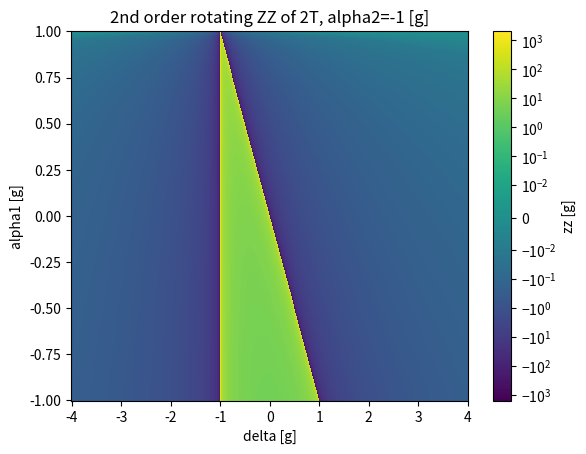

Reproduce this figure in Python.
import numpy as np
from matplotlib import pyplot as plt
from matplotlib import colors
from numpy.typing import NDArray

thresh = 1e-2  # linearthreshold for symmetric log norm


@np.vectorize
def zzorder2(alpha1, alpha2, g, delta):
    return 2 * g**2 * (-1 / (delta + alpha1) + 1 / (delta - alpha2))


@np.vectorize
def zzorder4(alpha1, alpha2, g, delta):
    simpleedge = 4 * g**4 * (1 / (delta + alpha1) ** 3 - 1 / (delta - alpha2) ** 3)
    edge2 = 4 * g**4 / ((delta + alpha1) * (delta - alpha2)) * (1 / (delta - alpha2) - 1 / (delta + alpha1))
    return simpleedge + edge2


def zz(alpha1, alpha2, g, delta):
    return zzorder2(alpha1, alpha2, g, delta) + zzorder4(alpha1, alpha2, g, delta)


def colormesh():
    # zz vs two variables
    # energy in units of g
    deltas = np.linspace(-4, 4, 800)  # quibit detuning
    alphas = np.linspace(-1, 1, 400)  # alpha1
    alpha2 = -1
    Deltas, Alphas = np.meshgrid(deltas, alphas)
    ZZ2 = zzorder2(Alphas, alpha2, 1, Deltas)
    ZZ4 = zzorder4(Alphas, alpha2, 1, Deltas)
    norm = colors.SymLogNorm(thresh)

    plt.pcolormesh(Deltas, alphas, ZZ2, norm=norm)
    # plt.pcolormesh(Deltas, alphas, ZZ4, norm=norm)

    # plt.title(f"4th order rotating ZZ of 2T, alpha2={alpha2} [g]")
    plt.title(f"2nd order rotating ZZ of 2T, alpha2={alpha2} [g]")

    plt.xlabel("delta [g]")
    plt.ylabel("alpha1 [g]")
    plt.colorbar(label="zz [g]")
    plt.show()


def plotzzdelta():
    # zz vs delta
    deltas = np.linspace(-4, 4, 800)
    # choose units of g
    alpha1 = alpha2 = -1
    term2 = zzorder2(alpha1, alpha2, 1, deltas)
    term4 = zzorder4(alpha1, alpha2, 1, deltas)
    plt.semilogy(deltas, term2, label="2nd order")
    plt.semilogy(deltas, term4, label="4th order")

    plt.semilogy(deltas, term2 + term4, label="sum", linestyle="dotted")

    plt.yscale("symlog", linthresh=thresh)
    plt.ylabel("zz [g]")
    plt.xlabel("delta [g]")
    plt.twinx()

    def levels(delta: NDArray, omega2: float, alpha1: float, alpha2: float):
        omega1 = delta + omega2
        E11 = omega1 + omega2
        E20 = 2 * omega1 + alpha1
        E02 = np.ones_like(delta) * 2 * omega2 + alpha2
        return E02, E11, E20

    E02, E11, E20 = levels(deltas, omega2=20, alpha1=-0.5, alpha2=-0.5)
    plt.plot(deltas, E11, label="E11", linestyle="--")
    plt.plot(deltas, E02, label="E02", linestyle="--")
    plt.plot(deltas, E20, label="E20", linestyle="--")
    plt.ylabel("E level [g]")
    plt.title("As before, now with bare energies, omega2=20[g]")
    plt.legend()
    plt.show()


if __name__ == "__main__":
    # zzdelta()
    colormesh()
